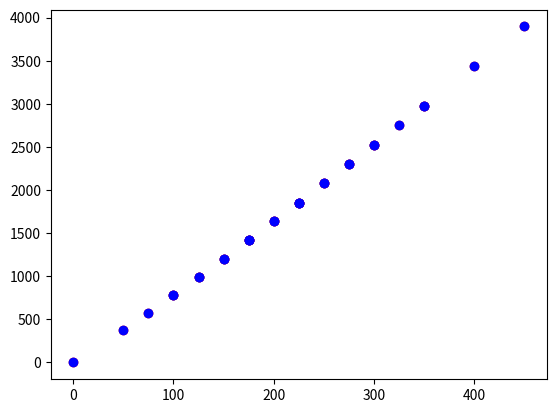
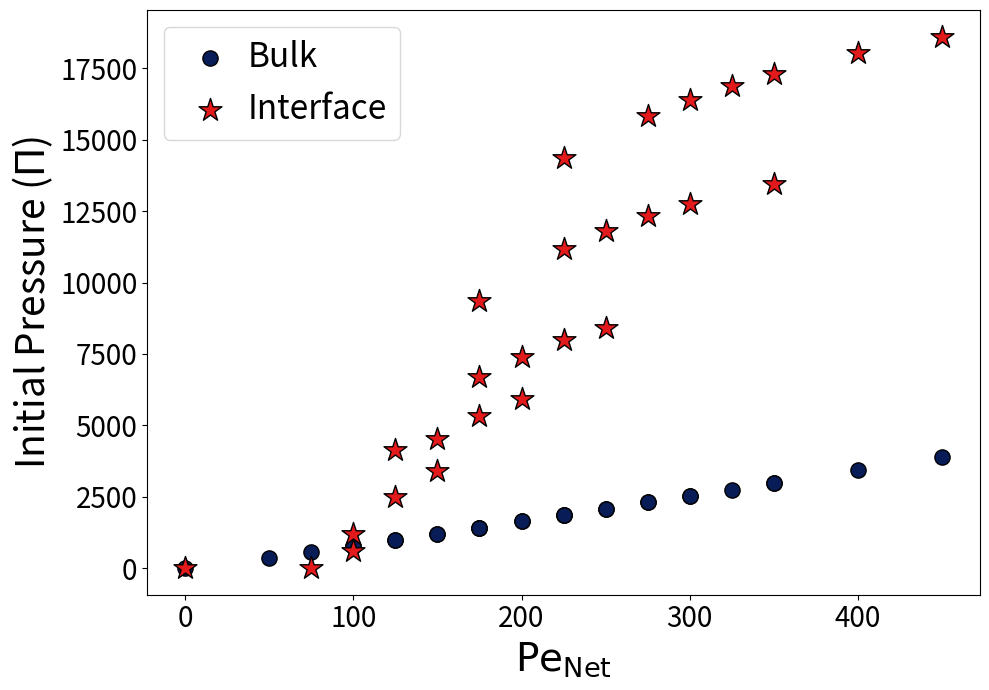
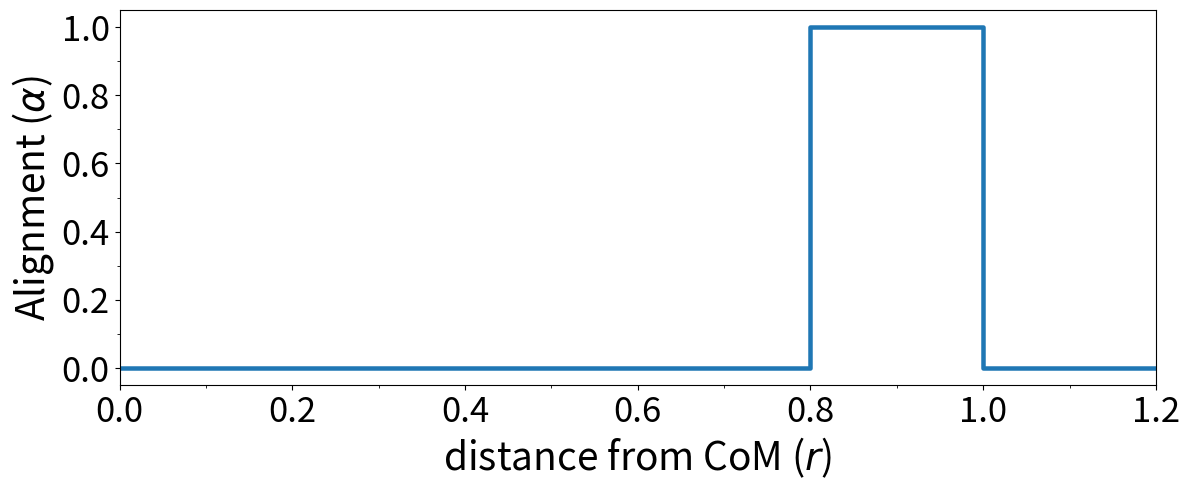
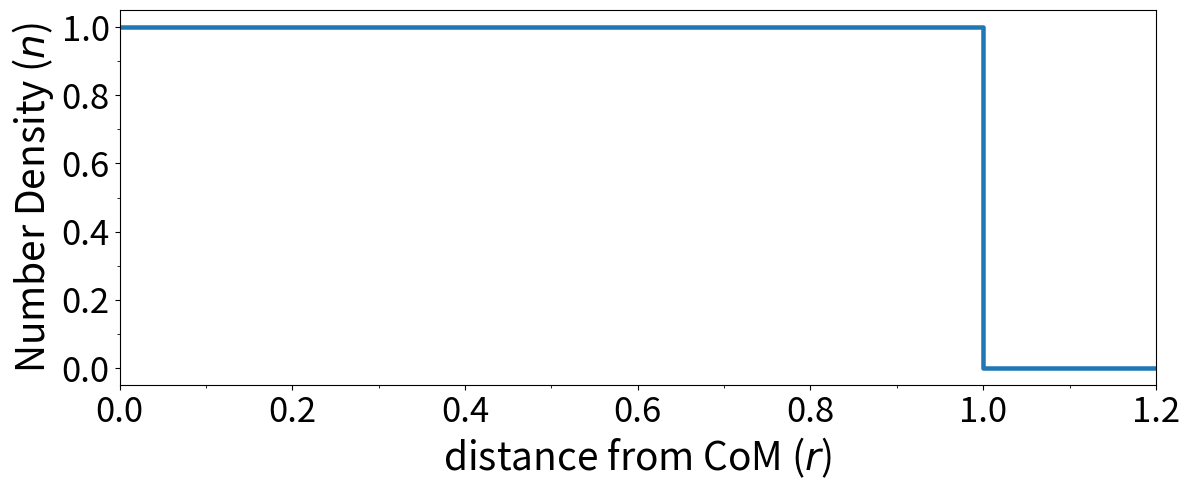
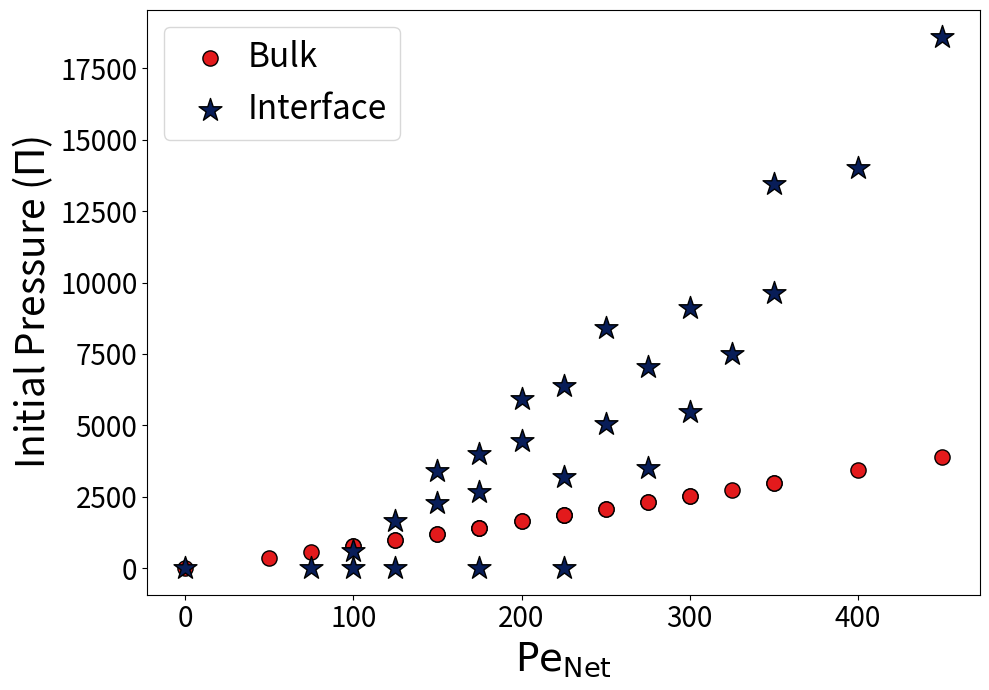
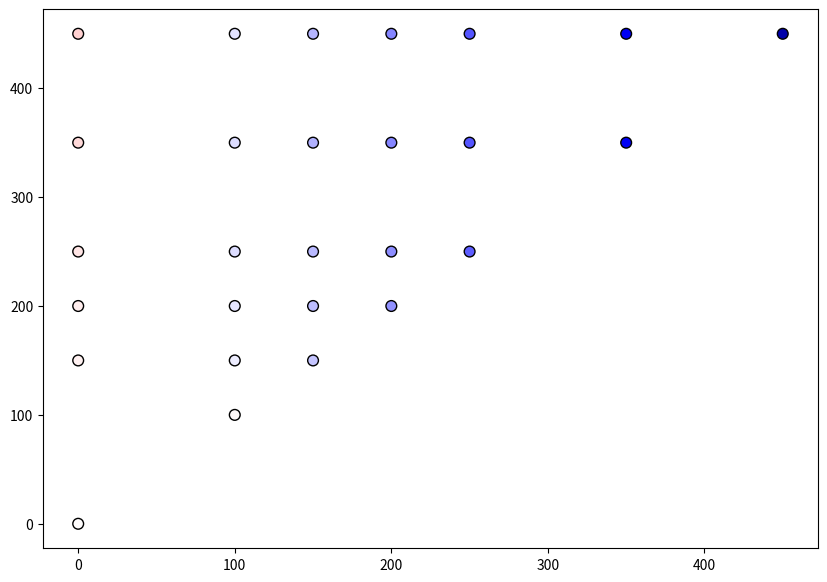

Reproduce these figures in Python, in order. (Note: this script raises an exception after producing the figures.)
#!/usr/bin/env python3
# -*- coding: utf-8 -*-
"""
Created on Wed Oct 27 15:20:51 2021

@author: nicklauersdorf
"""

import sys
import os

import math
import numpy as np
import random
import matplotlib

import matplotlib.pyplot as plt
import matplotlib.collections
from matplotlib.patches import Circle
from matplotlib import pyplot as plt
from matplotlib.path import Path
import matplotlib.colors as colors
import matplotlib.patches as mpatches
from matplotlib import cm
import matplotlib.patches as patches
import matplotlib.ticker as tick

#Constants
kT = 1.0                        # temperature
threeEtaPiSigma = 1.0           # drag coefficient
sigma = 1.0                     # particle diameter
D_t = kT / threeEtaPiSigma      # translational diffusion constant
D_r = (3.0 * D_t) / (sigma**2)  # rotational diffusion constant
tauBrown = (sigma**2) / D_t     # brownian time scale (invariant)


#Functions
def computeVel(activity):
    "Given particle activity, output intrinsic swim speed"
    # This gives:
    # v_0 = Pe * sigma / tau_B = Pe * sigma / 3 * tau_R
    velocity = (activity * sigma) / (3 * (1/D_r))
    return velocity

def computeActiveForce(velocity):
    "Given particle activity, output repulsion well depth"
    # This is multiplied by Brownian time and gives:
    #          Pe = 3 * v_0 * tau_R / sigma
    # the conventional description of the Peclet number
    activeForce = velocity * threeEtaPiSigma
    return activeForce

def computeEps(alpha, activeForce):
    "Given particle activity, output repulsion well depth"
    # Here is where we will be testing the ratio we use (via alpha)
    epsilon = (alpha * activeForce * sigma / 24.0) + 1.0
    # Add 1 because of integer rounding
    epsilon = int(epsilon) + 1
    return epsilon

def computeTauLJ(epsilon):
    "Given epsilon, compute lennard-jones time unit"
    tauLJ = ((sigma**2) * threeEtaPiSigma) / epsilon
    return tauLJ


def compPeNet(xf, pes, pef):
    "Given each species activity (pes and pef) and particle fraction (xf), compute net activity (peNet)"
    peNet = (pes * (1.-xf)) + (pef * xf)
    return peNet
def avgCollisionForce(peNet):
    '''Computed from the integral of possible angles'''
    # A vector sum of the six nearest neighbors
    magnitude = np.sqrt(28)
    return (magnitude * peNet) / (np.pi)  
def ljForce(r, eps, sigma=1.):
    '''Compute the Lennard-Jones force'''
    div = (sigma/r)
    dU = (24. * eps / r) * ((2*(div**12)) - (div)**6)
    return dU

# Lennard-Jones pressure
def ljPress(r, pe, eps, sigma=1.):
    '''
    Purpose: Take epsilon (magnitude of lennard-jones force), sigma (particle diameter),
    activity (pe), and separation distance (r) of 2 particles to compute pressure from
    avg compressive active forces from neighbors
    
    Inputs: 
        r: Separation distance in simulation units
        epsilon: magnitude of lennard-jones potential
        pe: activity (peclet number)
        sigma: particle diameter (default=1.0)
    
    Output: Analytical virial pressure (see monodisperse paper for derivation)
    '''
    #Area fraction at HCP
    phiCP = np.pi / (2. * np.sqrt(3.))
    
    # LJ force
    ljF = avgCollisionForce(pe)
    
    return (2. *np.sqrt(3) * ljF / r)

def getLat(peNet, eps):
    '''Get the lattice spacing for any pe'''
    if peNet == 0:
        return 2.**(1./6.)
    out = []
    r = 1.112
    skip = [0.1, 0.01, 0.001, 0.0001, 0.00001, 0.000001, 0.0000001, 0.00000001]
    for j in skip:
        while ljForce(r, eps) < avgCollisionForce(peNet):
            r -= j
        r += j
    return r  
def latToPhi(latIn):
    '''Read in lattice spacing, output phi'''
    phiCP = np.pi / (2. * np.sqrt(3.))
    return phiCP / (latIn**2)
def clustFrac(phi, phiG, aF, aS, xF, sig=1.):
    '''Compute the fraction of particles in the cluster'''
    if xF == 0.:
        phiLS = latToPhi(aS)
        phiLF = 1.
    elif xF == 1.:
        phiLS = 1.
        phiLF = latToPhi(aF)
    else:
        phiLS = latToPhi(aS)
        phiLF = latToPhi(aF)
    coeff = (phiG - phi) / phi
    num = phiLF * phiLS
    den = ( phiG * ((phiLS*xF) + (phiLF*(1.-xF))) ) - (phiLF * phiLS)
    ans = coeff * num / den
    return ans
#Calculate gas phase area fraction
def compPhiG(pe, a, kap=4.5, sig=1.):
    '''
    Purpose: Compute analytical area fraction of the gas phase at steady state
    given activity and lattice spacing
    
    Inputs: 
        pe: net activity (peclet number)
        a: lattice spacing 
        kap: fitting parameter (default=4.5, shown by Redner)
        sig: particle diameter (default=1.0)
    
    Output: Area fraction of the gas phase at steady state
    '''
    num = 3. * (np.pi**2) * kap * sig
    den = 4. * pe * a
    if den>0:
        return num / den
    else:
        return 0
# Calculate dense phase area fraction from lattice spacing
def latToPhi(latIn):
    '''
    Purpose: Compute analytical area fraction of the dense phase given the lattice
    spacing.
    
    Inputs: 
        latIn: lattice spacing
    
    Output: dense phase area fraction
    '''
    phiCP = np.pi / (2. * np.sqrt(3.))
    return phiCP / (latIn**2)
def areaType(Nx, latx):
    Ax = Nx * np.pi * 0.25 * (latx**2)
    return Ax

#Slow activities interested in
pe_a = [0, 100, 150, 200, 250, 350, 450]
#Fast activities interested in
pe_b = [0, 100, 150, 200, 250, 350, 450]

#Particle fraction of slow activities
xA = 50./100.0

#Particle fraction of fast activities
xF = 50./100.0

#Particle fraction of slow activities
xS=1.0-xF

partNum = 50000          # total number of particles
partNumS=xS*partNum      # total number of slow particles
partNumF=xF*partNum      # total number of fast particles

intPhi = 60               # integer system area fraction
phi = float(intPhi)/100.0 # system area fraction
eps = 1.0                 # particle softness

#initialize empty arrays for appending to
press_fast_int = np.array([])
press_slow_int = np.array([])
press_fast_dense = np.array([])
press_slow_dense = np.array([])
pa_pair = np.array([])
pb_pair = np.array([])
pnet_pair = np.array([])
int_width_slow = np.array([])
int_width_fast = np.array([])
int_width_theory = np.array([])
int_width_predict_fastd = np.array([])
int_width_predict_slowd = np.array([])
int_width_fast_int_arr = np.array([])
int_width_slow_int_arr = np.array([])
#Loop over slow activities
for i in range(0, len(pe_a)): 
    
    #Loop over fast activities
    for j in range(0, len(pe_b)):
        
        #Be sure slow activity is less than or equal to fast activity
        if pe_a[i]<=pe_b[j]:
            
            #Compute net activity
            peNet = compPeNet(xF, pe_a[i], pe_b[j])
            
            # Compute lattice spacing based on each activity
            latS = getLat(pe_a[i], eps)
            latF = getLat(pe_b[j], eps)
            latNet = getLat(peNet, eps)
            
            Ns = partNum * (1. - xF)          # number of slow particles
            Nf = partNum - Ns                 # number of fast particles
            
            phiG = compPhiG(peNet, latNet)              # area fraction of gas phase
            NGas = (phiG / phi) * partNum    # number of gas particles
            
            #Compute area fraction of dense phase based on each lattice spacing
            phi_theory = latToPhi(latNet)
            phiS_theory = latToPhi(latS)
            phiF_theory = latToPhi(latF)
            
            #Compute number density of slow and fast particles
            nS_theory = phi_theory /(np.pi/4)
            nF_theory = phi_theory /(np.pi/4)
            
            #Compute number of particles in liquid phase
            Nl = int(round(partNum * ((phi_theory * (phiG - phi)) / (phi * (phiG - phi_theory)))))
            
            #Compute number of particles in gas phase
            NGas = partNum - Nl
            
            # Critical packing fraction in HCP lattice
            phiCP = np.pi / (2. * np.sqrt(3))
            
            # The area is the sum of the particle areas (normalized by close packing density of spheres)
            Al = (Nl * np.pi * (latNet)**2) / (4*phiCP)
            As = (Ns * np.pi * (latNet)**2) / (4*phiCP)
            if As > Al:
                As = Al
            Af = (Nf * np.pi * (latNet)**2) / (4*phiCP)
            if Af > Al:
                Af = Al
            
            # The area for instantiated liquid cluster
            Al_real=Al
            
            # The cluster radius is the square root of liquid area divided by pi
            Rl = np.sqrt(Al_real / np.pi)
            Rs = np.sqrt(As / np.pi)
            Rf = np.sqrt(Af / np.pi)
            
            #The interface width is the difference between the 100% bulk species radius and the total cluster radius
            int_width_fast_int = Rl-Rs
            int_width_slow_int = Rl-Rf
            int_width_fast_int_arr = np.append(int_width_fast_int_arr, int_width_fast_int)
            int_width_slow_int_arr = np.append(int_width_slow_int_arr, int_width_slow_int)
            #Calculate interface aligned active pressure from theory
            press_fast_int = np.append(press_fast_int, int_width_fast_int * nF_theory * 1.0 * pe_b[j])
            press_slow_int = np.append(press_slow_int, int_width_slow_int * nS_theory * 1.0 * pe_a[i])
            
            #Calculate bulk interparticle pressure from theory
            press_slow_dense_val = 4.0 * np.sqrt(3) * peNet / latNet
            press_fast_dense_val = 4.0 * np.sqrt(3) * peNet / latNet
            
            #Append pressures to array
            press_slow_dense = np.append(press_slow_dense, press_slow_dense_val)
            press_fast_dense = np.append(press_fast_dense, press_fast_dense_val)
            int_width_predict_slowd = np.append(int_width_predict_slowd, press_slow_dense_val/(pe_b[j]*nF_theory))
            int_width_predict_fastd = np.append(int_width_predict_fastd, press_fast_dense_val/(pe_a[i]*nS_theory))
            
            #Append activities to array
            pa_pair = np.append(pa_pair, pe_a[i])
            pb_pair = np.append(pb_pair, pe_b[j])
            pnet_pair = np.append(pnet_pair, pe_b[j]*0.5 + pe_a[i]*0.5)
            
            #Append interface widths to array
            int_width_fast = np.append(int_width_fast, int_width_fast_int)
            int_width_slow = np.append(int_width_slow, int_width_slow_int)
            
            #Calculate dense phase pressure again and constants for predicting what interface width is for balancing pressure
            curPLJ = ljPress(latNet, peNet, eps)

            alpha_max = 0.5
            I_arr = 3.0
            int_width = (np.sqrt(3)/(2*alpha_max)) * (curPLJ/peNet) * (latNet **2) * I_arr
            int_width_theory = np.append(int_width_theory, int_width)

fastCol = '#e31a1c'
slowCol = '#081d58'

plt.scatter(pnet_pair, press_slow_dense, c='red')
plt.scatter(pnet_pair, press_fast_dense, c='blue')
plt.show()
fsize=20
fig = plt.figure(figsize=(10,7))
ax = fig.add_subplot(111)
div_min = -3
min_n = 0
max_n = 20
levels_text=40
level_boundaries = np.linspace(min_n, max_n, levels_text + 1)
tick_locs   = [0.0,np.pi/6,np.pi/3]
tick_labels = ['0',r'$\pi/6$',r'$\pi/3$']

im = plt.scatter(pnet_pair, press_slow_dense, linewidths=1.0, edgecolor='black', facecolor=slowCol, s=120.0, label='Bulk')
im = plt.scatter(pnet_pair, press_fast_int, linewidths=1.0, marker = '*', edgecolor='black', facecolor=fastCol, s=300.0, label='Interface')
         
plt.legend(fancybox=True, framealpha=0.75, ncol=1, fontsize=24, loc='upper left',handletextpad=0.1)
plt.tick_params(axis='x', labelsize=20)
plt.tick_params(axis='y', labelsize=20)
    
plt.xlabel(r'$\mathrm{Pe}_\mathrm{Net}$', fontsize=28)
plt.ylabel(r'Initial Pressure ($\Pi$)', fontsize=28)
plt.tight_layout()
plt.show()


x_start = np.array([0, 0.79999999, 0.8, 1.0, 1.00000000001, 1.2])
align_start = np.array([0, 0, 1, 1, 0, 0])
dens_start = np.array([1, 1, 1, 1, 0, 0])

fig, ax1 = plt.subplots(figsize=(12,5))
plt.plot(x_start, align_start,lw=1.8*1.8)
ax1.set_xlim(0.0, 1.2)        

ax1.set_ylim(-0.05, 1.05) 
import matplotlib.ticker as ticker

fsize = 10
ax1.set_xlabel(r'distance from CoM ($r$)', fontsize=fsize*2.8)



ax1.set_ylabel(r'Alignment ($\alpha$)', fontsize=fsize*2.8)


# Set all the x ticks for radial plots
loc = ticker.MultipleLocator(base=0.2)
ax1.xaxis.set_major_locator(loc)
loc = ticker.MultipleLocator(base=0.1)
ax1.xaxis.set_minor_locator(loc)


# Set y ticks
loc = ticker.MultipleLocator(base=0.2)
ax1.yaxis.set_major_locator(loc)
loc = ticker.MultipleLocator(base=0.1)
ax1.yaxis.set_minor_locator(loc)
# Left middle plot

ax1.tick_params(axis='x', labelsize=fsize*2.5)
ax1.tick_params(axis='y', labelsize=fsize*2.5)

plt.tight_layout()
plt.show()
   
fig, ax1 = plt.subplots(figsize=(12,5))
plt.plot(x_start, dens_start,lw=1.8*1.8)
ax1.set_xlim(0.0, 1.2)        

ax1.set_ylim(-0.05, 1.05) 
import matplotlib.ticker as ticker

fsize = 10
ax1.set_xlabel(r'distance from CoM ($r$)', fontsize=fsize*2.8)



ax1.set_ylabel(r'Number Density ($n$)', fontsize=fsize*2.8)


# Set all the x ticks for radial plots
loc = ticker.MultipleLocator(base=0.2)
ax1.xaxis.set_major_locator(loc)
loc = ticker.MultipleLocator(base=0.1)
ax1.xaxis.set_minor_locator(loc)


# Set y ticks
loc = ticker.MultipleLocator(base=0.2)
ax1.yaxis.set_major_locator(loc)
loc = ticker.MultipleLocator(base=0.1)
ax1.yaxis.set_minor_locator(loc)
# Left middle plot

ax1.tick_params(axis='x', labelsize=fsize*2.5)
ax1.tick_params(axis='y', labelsize=fsize*2.5)

plt.tight_layout()
plt.show()
                                 
fig = plt.figure(figsize=(10,7))
ax = fig.add_subplot(111)
div_min = -3
min_n = 0
max_n = 20
levels_text=40
level_boundaries = np.linspace(min_n, max_n, levels_text + 1)
tick_locs   = [0.0,np.pi/6,np.pi/3]
tick_labels = ['0',r'$\pi/6$',r'$\pi/3$']

im = plt.scatter(pnet_pair, press_fast_dense, linewidths=1.0, edgecolor='black', facecolor=fastCol, s=120.0, label='Bulk')
im = plt.scatter(pnet_pair, press_slow_int, marker = '*', linewidths=1.0, edgecolor='black', facecolor=slowCol, s=300.0, label='Interface')

plt.legend(fancybox=True, framealpha=0.75, ncol=1, fontsize=24, loc='upper left',handletextpad=0.1)
plt.tick_params(axis='x', labelsize=20)
plt.tick_params(axis='y', labelsize=20)
    
plt.xlabel(r'$\mathrm{Pe}_\mathrm{Net}$', fontsize=28)
plt.ylabel(r'Initial Pressure ($\Pi$)', fontsize=28)
plt.tight_layout()
plt.show()

#Plot difference in fast bulk phase pressure and slow interface pressure as a function of fast and slow activities
fig = plt.figure(figsize=(10,7))
ax = fig.add_subplot(111)
div_min = -3
min_n = -20000
max_n = 20000
levels_text=40
level_boundaries = np.linspace(min_n, max_n, levels_text + 1)
tick_locs   = [0.0,np.pi/6,np.pi/3]
tick_labels = ['0',r'$\pi/6$',r'$\pi/3$']

im = plt.scatter(pa_pair, pb_pair, c=press_fast_dense-press_slow_int, linewidths=1.0, edgecolor='black', s=60.0, vmin=min_n, vmax=max_n, cmap='seismic')
norm= matplotlib.colors.Normalize(vmin=min_n, vmax=max_n)

sm = plt.cm.ScalarMappable(norm=norm, cmap = im.cmap)
sm.set_array([])
tick_lev = np.arange(min_n, max_n+max_n/10, (max_n-min_n)/10)
clb = fig.colorbar(sm, ticks=tick_lev, boundaries=level_boundaries,
values=(level_boundaries[:-1] + level_boundaries[1:]) / 2, format=tick.FormatStrFormatter('%.2f'))

clb.ax.tick_params(labelsize=16)
clb.set_label(r'$\Pi_\mathrm{dense}^\mathrm{F}-\Pi_\mathrm{int}^\mathrm{S}$', labelpad=20, y=0.5, rotation=-90, fontsize=18)
plt.xlabel(r'$\mathrm{Pe}_\mathrm{Slow}$', fontsize=20)
plt.ylabel(r'$\mathrm{Pe}_\mathrm{Fast}$', fontsize=20)              
plt.tight_layout()

plt.show()

#Plot difference in slow bulk pressure and fast interface pressure as a function of fast and slow activity
fig = plt.figure(figsize=(10,7))
ax = fig.add_subplot(111)
div_min = -3
min_n = -20000
max_n = 20000
levels_text=40
level_boundaries = np.linspace(min_n, max_n, levels_text + 1)
tick_locs   = [0.0,np.pi/6,np.pi/3]
tick_labels = ['0',r'$\pi/6$',r'$\pi/3$']

im = plt.scatter(pa_pair, pb_pair, c=press_slow_dense-press_fast_int, linewidths=1.0, edgecolor='black', s=60.0, vmin=min_n, vmax=max_n, cmap='seismic')
norm= matplotlib.colors.Normalize(vmin=min_n, vmax=max_n)

sm = plt.cm.ScalarMappable(norm=norm, cmap = im.cmap)
sm.set_array([])
tick_lev = np.arange(min_n, max_n+max_n/10, (max_n-min_n)/10)
clb = fig.colorbar(sm, ticks=tick_lev, boundaries=level_boundaries,
values=(level_boundaries[:-1] + level_boundaries[1:]) / 2, format=tick.FormatStrFormatter('%.2f'))

clb.ax.tick_params(labelsize=16)
clb.set_label(r'$\Pi_\mathrm{dense}^\mathrm{S}-\Pi_\mathrm{int}^\mathrm{F}$', labelpad=20, y=0.5, rotation=-90, fontsize=18)
               
plt.xlabel(r'$\mathrm{Pe}_\mathrm{Slow}$', fontsize=20)
plt.ylabel(r'$\mathrm{Pe}_\mathrm{Fast}$', fontsize=20)
plt.tight_layout()
plt.show()


#Plot interface width with slow bulk as a function of fast and slow activities
fig = plt.figure(figsize=(10,7))
ax = fig.add_subplot(111)
div_min = -3
min_n = 0
max_n = 8
levels_text=40
level_boundaries = np.linspace(min_n, max_n, levels_text + 1)
tick_locs   = [0.0,np.pi/6,np.pi/3]
tick_labels = ['0',r'$\pi/6$',r'$\pi/3$']

im = plt.scatter(pa_pair, pb_pair, c=int_width_predict_slowd, s=60.0, linewidths = 1.0, edgecolors='black', vmin=min_n, vmax=max_n, cmap='cool')
norm= matplotlib.colors.Normalize(vmin=min_n, vmax=max_n)

sm = plt.cm.ScalarMappable(norm=norm, cmap = im.cmap)
sm.set_array([])
tick_lev = np.arange(min_n, max_n+max_n/10, (max_n-min_n)/10)
clb = fig.colorbar(sm, ticks=tick_lev, boundaries=level_boundaries,
values=(level_boundaries[:-1] + level_boundaries[1:]) / 2, format=tick.FormatStrFormatter('%.2f'))

clb.ax.tick_params(labelsize=16)
clb.set_label(r'$h^\mathrm{S}$', labelpad=20, y=0.5, rotation=-90, fontsize=18)
               
plt.xlabel(r'$\mathrm{Pe}_\mathrm{Slow}$', fontsize=20)
plt.ylabel(r'$\mathrm{Pe}_\mathrm{Fast}$', fontsize=20)
plt.tight_layout()
plt.show()

#Plot interface width with fast bulk as a function of fast and slow activities
fig = plt.figure(figsize=(10,7))
ax = fig.add_subplot(111)
div_min = -3
min_n = 0
max_n = 20
levels_text=40
level_boundaries = np.linspace(min_n, max_n, levels_text + 1)
tick_locs   = [0.0,np.pi/6,np.pi/3]
tick_labels = ['0',r'$\pi/6$',r'$\pi/3$']

im = plt.scatter(pa_pair, pb_pair, c=int_width_predict_fastd, linewidths=1.0, edgecolor='black', s=60.0, vmin=min_n, vmax=max_n, cmap='cool')
norm= matplotlib.colors.Normalize(vmin=min_n, vmax=max_n)

sm = plt.cm.ScalarMappable(norm=norm, cmap = im.cmap)
sm.set_array([])
tick_lev = np.arange(min_n, max_n+max_n/10, (max_n-min_n)/10)
clb = fig.colorbar(sm, ticks=tick_lev, boundaries=level_boundaries,
values=(level_boundaries[:-1] + level_boundaries[1:]) / 2, format=tick.FormatStrFormatter('%.2f'))

clb.ax.tick_params(labelsize=16)
clb.set_label(r'$h^\mathrm{F}$', labelpad=20, y=0.5, rotation=-90, fontsize=18)
               
plt.xlabel(r'$\mathrm{Pe}_\mathrm{Slow}$', fontsize=20)
plt.ylabel(r'$\mathrm{Pe}_\mathrm{Fast}$', fontsize=20)
plt.tight_layout()
plt.show()


#Plot interface width with fast bulk as a function of fast and slow activities
fig = plt.figure(figsize=(10,7))
ax = fig.add_subplot(111)
div_min = -3
min_n = 0
max_n = 20
levels_text=40
level_boundaries = np.linspace(min_n, max_n, levels_text + 1)
tick_locs   = [0.0,np.pi/6,np.pi/3]
tick_labels = ['0',r'$\pi/6$',r'$\pi/3$']

im = plt.scatter(pnet_pair, int_width_predict_fastd, linewidths=1.0, edgecolor='black', facecolor='red', s=60.0)
im = plt.scatter(pnet_pair, int_width_slow_int_arr, linewidths=1.0, edgecolor='black', facecolor='blue', s=60.0)
         
yellow_patch = mpatches.Patch(color='blue', label='Actual')
red_patch = mpatches.Patch(color='red', label='Pressure Balance')
plt.legend(handles=[yellow_patch, red_patch], fancybox=True, framealpha=0.75, ncol=1, fontsize=12, loc='upper left',labelspacing=0.1, handletextpad=0.1)

    
plt.xlabel(r'$\mathrm{Pe}_\mathrm{Net}$', fontsize=20)
plt.ylabel(r'$h^\mathrm{S}$', fontsize=20)
plt.tight_layout()
plt.show()

#Plot interface width with fast bulk as a function of fast and slow activities
fig = plt.figure(figsize=(10,7))
ax = fig.add_subplot(111)
div_min = -3
min_n = 0
max_n = 20
levels_text=40
level_boundaries = np.linspace(min_n, max_n, levels_text + 1)
tick_locs   = [0.0,np.pi/6,np.pi/3]
tick_labels = ['0',r'$\pi/6$',r'$\pi/3$']

im = plt.scatter(pnet_pair, int_width_predict_slowd, linewidths=1.0, edgecolor='black', facecolor='red', s=60.0)
im = plt.scatter(pnet_pair, int_width_fast_int_arr, linewidths=1.0, edgecolor='black', facecolor='blue', s=60.0)
         
yellow_patch = mpatches.Patch(color='blue', label='Actual')
red_patch = mpatches.Patch(color='red', label='Pressure Balance')
plt.legend(handles=[yellow_patch, red_patch], fancybox=True, framealpha=0.75, ncol=1, fontsize=12, loc='upper left',labelspacing=0.1, handletextpad=0.1)

    
plt.xlabel(r'$\mathrm{Pe}_\mathrm{Net}$', fontsize=20)
plt.ylabel(r'$h^\mathrm{F}$', fontsize=20)
plt.tight_layout()
plt.show()